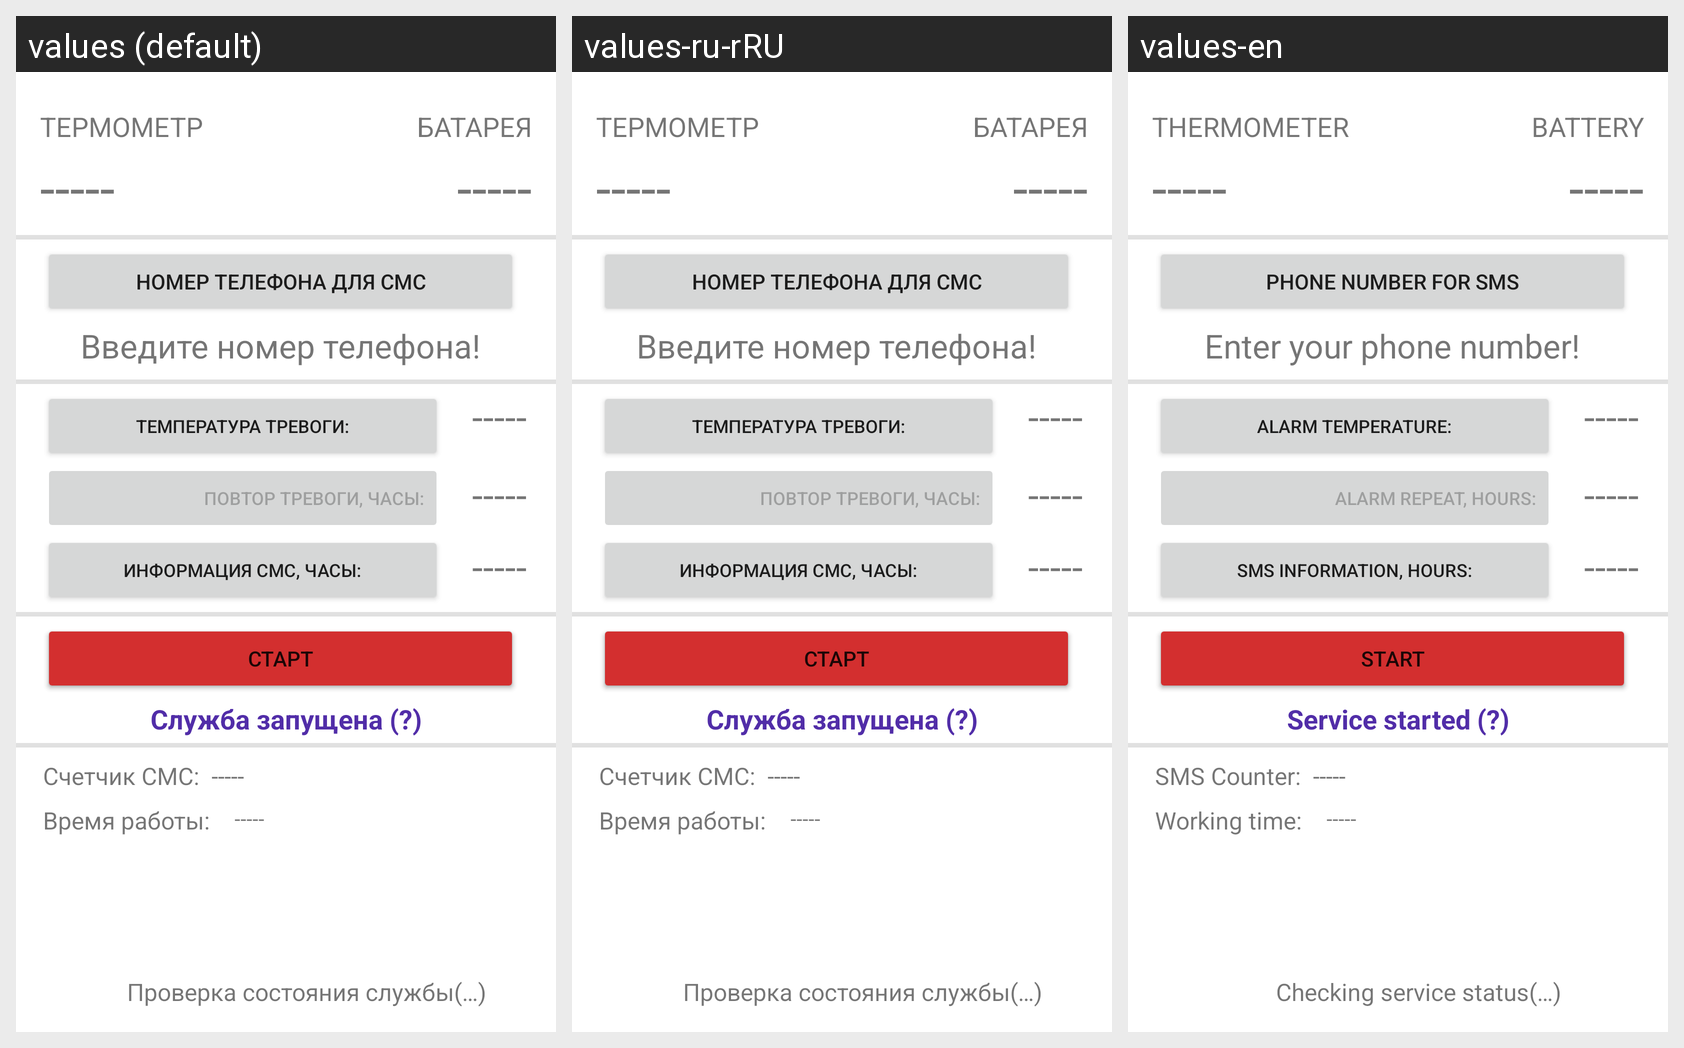

Strings drawn on this Android screen and how each of the app's shown locales translates them:
Android screen res/layout/activity_main.xml rendered under 3 locales, left to right: values (default), values-ru-rRU, values-en. Device: Nexus 5 (rendered at 1080×1920; each locale shown at half size, 540×960, under a caption strip naming it); theme Theme.Temperature.
Strings drawn on this screen, with the default value and each locale's value (text and hints the layout hard-codes, and strings that could not be matched under every locale, appear in the picture but are not listed):

tvStatusField
  values: Проверка состояния службы(…)
  values-ru-rRU: Проверка состояния службы(…)  [not translated; the default value is used]
  values-en: Checking service status(…)

tvWorkTime
  values: Время работы:
  values-ru-rRU: Время работы:  [not translated; the default value is used]
  values-en: Working time:

tvLine
  values: -----
  values-ru-rRU: -----  [not translated; the default value is used]
  values-en: -----

butt_InputNumber
  values: НОМЕР ТЕЛЕФОНА ДЛЯ СМС
  values-ru-rRU: НОМЕР ТЕЛЕФОНА ДЛЯ СМС  [not translated; the default value is used]
  values-en: PHONE NUMBER FOR SMS

butt_inputWarning
  values: ТЕМПЕРАТУРА ТРЕВОГИ:
  values-ru-rRU: ТЕМПЕРАТУРА ТРЕВОГИ:  [not translated; the default value is used]
  values-en: ALARM TEMPERATURE:

butt_inputAlarma
  values: ПОВТОР ТРЕВОГИ, ЧАСЫ:
  values-ru-rRU: ПОВТОР ТРЕВОГИ, ЧАСЫ:  [not translated; the default value is used]
  values-en: ALARM REPEAT, HOURS:

butt_inputNormal
  values: ИНФОРМАЦИЯ СМС, ЧАСЫ:
  values-ru-rRU: ИНФОРМАЦИЯ СМС, ЧАСЫ:  [not translated; the default value is used]
  values-en: SMS INFORMATION, HOURS:

butt_stopSheduler
  values: СТОП
  values-ru-rRU: СТОП  [not translated; the default value is used]
  values-en: STOP

butt_startSheduler
  values: СТАРТ
  values-ru-rRU: СТАРТ  [not translated; the default value is used]
  values-en: START

tvThermometer
  values: ТЕРМОМЕТР
  values-ru-rRU: ТЕРМОМЕТР  [not translated; the default value is used]
  values-en: THERMOMETER

tvBattery
  values: БАТАРЕЯ
  values-ru-rRU: БАТАРЕЯ  [not translated; the default value is used]
  values-en: BATTERY

tvStatusOne
  values: Служба запущена (?)
  values-ru-rRU: Служба запущена (?)  [not translated; the default value is used]
  values-en: Service started (?)

tvInputNumberPhone
  values: Введите номер телефона!
  values-ru-rRU: Введите номер телефона!  [not translated; the default value is used]
  values-en: Enter your phone number!

tvCounterSMS
  values: Счетчик СМС:
  values-ru-rRU: Счетчик СМС:  [not translated; the default value is used]
  values-en: SMS Counter:
